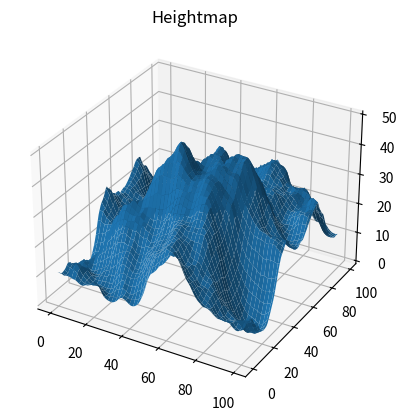
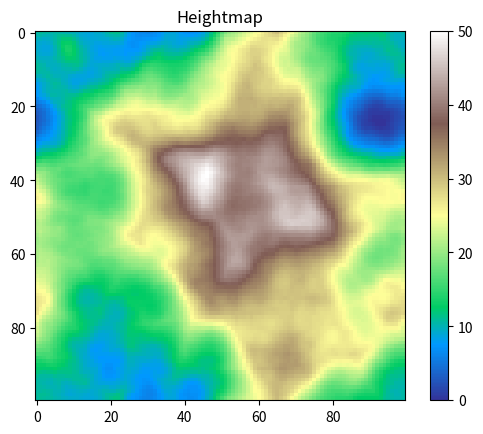

Write Python code to recreate these figures, in order.

# algorithm that generates terrain-like heightmaps
# imagined by me, Daniele Chirico, July 15, 2024

import numpy as np
import random
import matplotlib.pyplot as plt
from PIL import Image

# -----Process----- #
# start with a flat heightmap filled with a base terrain height
# select a random point in that heightmap
# take a random offset value, positive or negative
# create a circle with a large enough radius that creates a hole or a bulge as tall as the offset
# select points near the edge of the circe (points that belong to the "domain")
# repeat process

# -----Details----- #
# radii should get smaller with each iteration (or not, depending on which one creates a better result)
# number of circles should get larger with each iteration
# offset should get smaller with each iteration
# holes and bulges should have a gradient, not have a sharp edge

# -----Requirements----- #
# has to be perfectly tilable
# has to be somewhat fast (for the time being is not very fast - the slowest process is the gradient calculator)
# has to rely on some seed (same seed = same heightmap)


# precompute_gradients basically just calculates gradients for each and every radius that would be generated just once.
# in the higher iterations, instead of calculating the same gradient many, many times it just calculates it once and paste it all over
# theoretically it should make the algorithm faster, but I've seen no noticeable difference

def precompute_gradients(radius, iterations, offset):
    gradients = {}
    flip = random.choice((-1, 1))  # to choose if the offset will dig down or bring up the terrain
    offset = offset * flip
    for i in range(0, iterations):
        gradients[i] = []
        radius = radius - int(i / iterations)
        gradient = np.full((2 * radius + 1, 2 * radius + 1), 0, dtype=float)

        for dx in range(-int(radius), int(radius) + 1):
            for dy in range(-int(radius), int(radius) + 1):
                distance = np.sqrt((dx ** 2) + (dy ** 2))
                if distance <= radius:
                    strenght = (1 - (distance/radius)) * offset
                    gradient[dx, dy] += strenght
        gradients[i] = gradient
    return gradients


def generate_heightmap(size, base_height, radius, domain_offset, iterations, gradients, seed):
    if seed is not None:
        random.seed(seed)
        np.random.seed(seed)
    
    # initializing the heightmap with a base terrain height
    i = 0  # i = index of iteration (which iteration it's simulating rn)
    heightmap = base_height
    # midpoint of the map
    halfsize = [int(size / 2), int(size / 2)]
    
    while i < iterations:



        j = 0
        while j <= i: # more iterations = more points generated  j = number of circles per iteration
            x = random.randint(halfsize[0] - domain_offset, halfsize[0] + domain_offset)
            y = random.randint(halfsize[1] - domain_offset, halfsize[1] + domain_offset)

            gradient = gradients[i]
            save_heightmap_as_image(gradient, "gradient_test.png")

        # -----gradient----- #
            for dx in range(-int(radius), int(radius) + 1):
                for dy in range(-int(radius), int(radius) + 1):
                    heightmap[(x + dx) % size, (y + dy) % size] += gradient[dx, dy]
                    # distance = np.sqrt((dx ** 2) + (dy ** 2))
                    # if distance <= radius:
                    #     strenght = (1 - (distance/radius)) * offset
                    #     heightmap[(x+dx) % size, (y + dy) % size] += strenght

                        # nx, ny = x + dx, y + dy
                        # if 0 <= nx < size and 0 <= ny < size:
                        #     strenght = (1 - (distance / radius)) * offset
                        #     heightmap[nx, ny] += strenght


            min = np.min(heightmap)
            max = np.max(heightmap)
            halfsize[0] = x
            halfsize[1] = y
            domain_offset = radius
            radius -= int(i / iterations)
            # radius = radius - int(1/(i+1))

            j += 1
        i += 1

    for a in range(0, size):
        for b in range(0, size):
            heightmap[a, b] = normalize(heightmap[a, b], min, max)

    return heightmap


def save_heightmap_as_image(heightmap, filename):
    # Normalize the heightmap to be in the range [0, 255]
    min_height = np.min(heightmap)
    max_height = np.max(heightmap)
    normalized_heightmap = ((heightmap - min_height) / (max_height - min_height) * 255).astype(np.uint8)

    # Create an image from the normalized heightmap
    image = Image.fromarray(normalized_heightmap, mode='L')
    image.save(filename)


def normalize(value, min, max):
    normalized = 50 * (value - min) / (max - min)
    return normalized


size = 100  # size of the map
base_height = np.full((size, size), 0, dtype=float)  # initial height of the map
radius = 100  # initial radius of the circle around the chosen point (has to be at least half of the tile size)
offset = -100  # how much you want to dig down or bring up (negative numbers have better results
domain_offset = 0  # how close should the next-gen circles be from the first. It is initialized as half the map so the whole map is a candidate for the firs point
iterations = 8  # how many generations to compute (low values make for crisper lines, high values make for more fractal-like appearance
seed = 45967  # seed of the random number generator

gradients = precompute_gradients(radius, iterations, offset)

heightmap = generate_heightmap(size, base_height, radius, domain_offset, iterations, gradients, seed)

name = random.randint(0, 10000000)

filename = f'heightmap{name}.png'
save_heightmap_as_image(heightmap, filename)

z = np.array(heightmap)
x, y = np.meshgrid(range(z.shape[0]), range(z.shape[1]))

fig = plt.figure()
ax = fig.add_subplot(111, projection='3d')
ax.plot_surface(x, y, z)
plt.title('Heightmap')
plt.show()

plt.imshow(heightmap, cmap='terrain')
plt.colorbar()
plt.title('Heightmap')
plt.show()

# siccome i bordi sono tutti uguali, mi basta cambiare il centro e solamente il centro, o quantomeno non i due lati adiacenti
# oppure specchiare due tasselli e modificarli singolarmente nei lati lontani
